Run: headless pygame with SDL's dummy video driver; simulated clock (each Clock.tick advances the game by its frame time, no real sleeping); random seed 0; keys injected as events and as key.get_pressed() state; mouse plan: one left click at the window centre at the start of phase 2, then a move to the lower-right quarter at the start of phase 3.
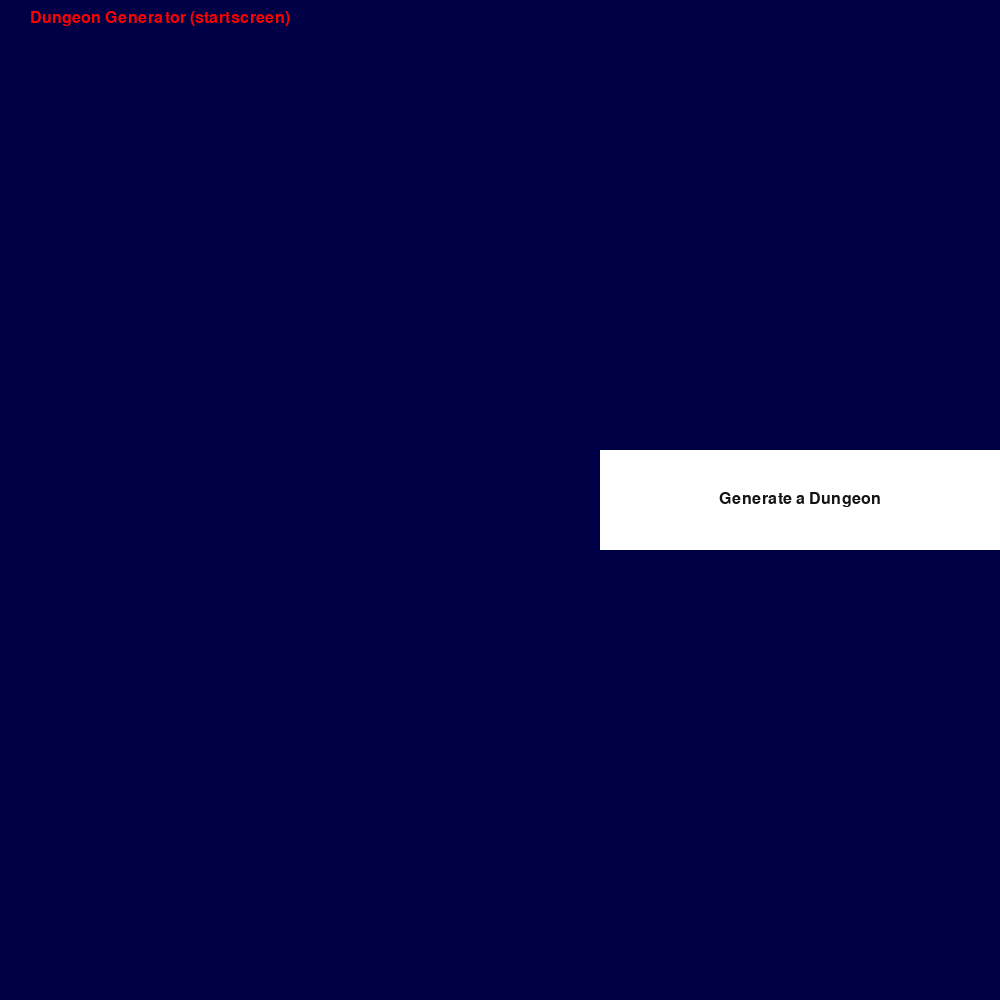
Frame 1 of 4 · flips 1–60 · no input
Frame 2 of 4 · flips 61–180 · clicked the window centre · tapped SPACE, RETURN · held RIGHT (→), D · screen unchanged from frame 1, image omitted
Frame 3 of 4 · flips 181–300 · moved the mouse to the lower-right quarter · held DOWN (↓), S · screen unchanged from frame 2, image omitted
Frame 4 of 4 · flips 301–420 · held LEFT (←), A, UP (↑), W · screen unchanged from frame 3, image omitted

The pygame program that drew these frames:

import pygame
import sys
from random import randint

class DungeonGen():
    def __init__(self):
        pygame.init()
        self.fps = 60
        self.fpsClock = pygame.time.Clock()
        self.screen_width = 1000
        self.screen_height = 1000
        self.screen = pygame.display.set_mode((self.screen_width, self.screen_height))
        self.font = pygame.font.SysFont("Arial", 24)
        self.state = 'startscreen'
        self.mapSurface = pygame.Surface((980, 980))
        pygame.display.set_caption("Dungeon Generator")
        self.objects = []
        self.rooms = []
        self.create_button(600, 450, 400, 100, self.font, self.screen, 'startscreen', 'Generate a Dungeon', self.switchtomap)
        self.create_button(30, 60, 120, 30, self.font, self.screen, 'dungeon', 'New Map', self.switchtomap)

        self.loop()

    def loop(self):
        while True:
            for event in pygame.event.get():
                if event.type == pygame.QUIT:
                    exit()
            for object in self.objects:
                if object.state == self.state:
                    object.process()
            self.display_screen()
            self.fpsClock.tick(self.fps)

    def switchtomap(self):
        self.rooms.clear()
        self.state = 'dungeon'
        self.gen_rooms(15, 20, '#CCE5FF')

    def create_button(self, x, y, width, height, font, screen, state, buttonText='Button', onclickFunction=None, onePress=False):
        self.objects.append(Button(x, y, width, height, font, screen, state, buttonText, onclickFunction, onePress))

    def create_room(self, x, y, width, height, screen, color, buffer):
        self.rooms.append(Room(x, y, width, height, screen, color, buffer))

    def display_screen(self):
        if self.state == 'startscreen':
            self.screen.fill((0,0,70))
            title_txt = "Dungeon Generator (startscreen)"
            title = self.font.render(title_txt, True, (255,0,0))
            self.screen.blit(title, (30,10))
        else:
            self.screen.fill((0,0,70))
            title_txt = "Dungeon Generator (map)"
            title = self.font.render(title_txt, True, (255,0,0))
            self.screen.blit(title, (30,10))
            for room in self.rooms:
                room.render()

        for object in self.objects:
            if object.state == self.state:
                object.render()

        pygame.display.flip()


    def gen_rooms(self, number_of_rooms, buffer, color):
        rooms = []
        for _ in range(number_of_rooms-1):
            while True:
                again = False
                h = randint(70,220)
                w = randint(70,220)
                x = randint(20, self.screen_width-20-w)
                y = randint(20, self.screen_height-20-h)

                for room in rooms:
                    x_mez = sorted([(x, w), (room["x"], room["w"])], key=lambda x:x[0], reverse=True)
                    y_mez = sorted([(y, h), (room["y"], room["h"])], key=lambda x:x[0], reverse=True)
                    if x_mez[0][0] - x_mez[1][0] - x_mez[1][1] < 0 and y_mez[0][0] - y_mez[1][0] - y_mez[1][1] < 0:
                        again = True
                        break

                if again == True:
                    continue
                room_dict = {"h":h, "w":w, "x":x, "y":y}
                rooms.append(room_dict)
                break
        
        for room in rooms:
            self.create_room(room["x"], room["y"], room["w"], room["h"], self.screen, color, buffer)


class Room():
    def __init__(self, x, y, width, height, screen, color, buffer):
        self.screen = screen
        self.room = pygame.Rect((x+buffer, y+buffer, width-buffer, height-buffer))
        self.buffer = pygame.Rect((x, y, width+buffer, height+buffer))
        self.color = color
        self.x = x
        self.y = y

    def render(self):
        pygame.draw.rect(self.screen, (0,0,70), self.buffer)
        pygame.draw.rect(self.screen, self.color, self.room)


class Button():
    def __init__(self, x, y, width, height, font, screen, state, buttonText, onclickFunction, onePress):
        self.x = x
        self.y = y
        self.width = width
        self.height = height
        self.onclickFunction = onclickFunction
        self.onePress = onePress
        self.alreadyPressed = False
        self.screen = screen
        self.state = state

        self.fillColors = {
            'normal': '#ffffff',
            'hover': '#666666',
            'pressed': '#333333'
        }

        self.buttonSurface = pygame.Surface((self.width, self.height))
        self.buttonRect = pygame.Rect(self.x, self.y, self.width, self.height)

        self.buttonSurf = font.render(buttonText, True, (20, 20, 20))

    def process(self):
        mousePos = pygame.mouse.get_pos()
        self.buttonSurface.fill(self.fillColors['normal'])
        if self.buttonRect.collidepoint(mousePos):
            self.buttonSurface.fill(self.fillColors['hover'])
            if pygame.mouse.get_pressed(num_buttons=3)[0]:
                self.buttonSurface.fill(self.fillColors['pressed'])
                if self.onePress:
                    self.onclickFunction()
                elif not self.alreadyPressed:
                    self.onclickFunction()
                    self.alreadyPressed = True
            else:
                self.alreadyPressed = False

    def render(self):
        self.buttonSurface.blit(self.buttonSurf, [
        self.buttonRect.width/2 - self.buttonSurf.get_rect().width/2,
        self.buttonRect.height/2 - self.buttonSurf.get_rect().height/2
        ])
        self.screen.blit(self.buttonSurface, self.buttonRect)


if __name__ == "__main__":
    DungeonGen()
